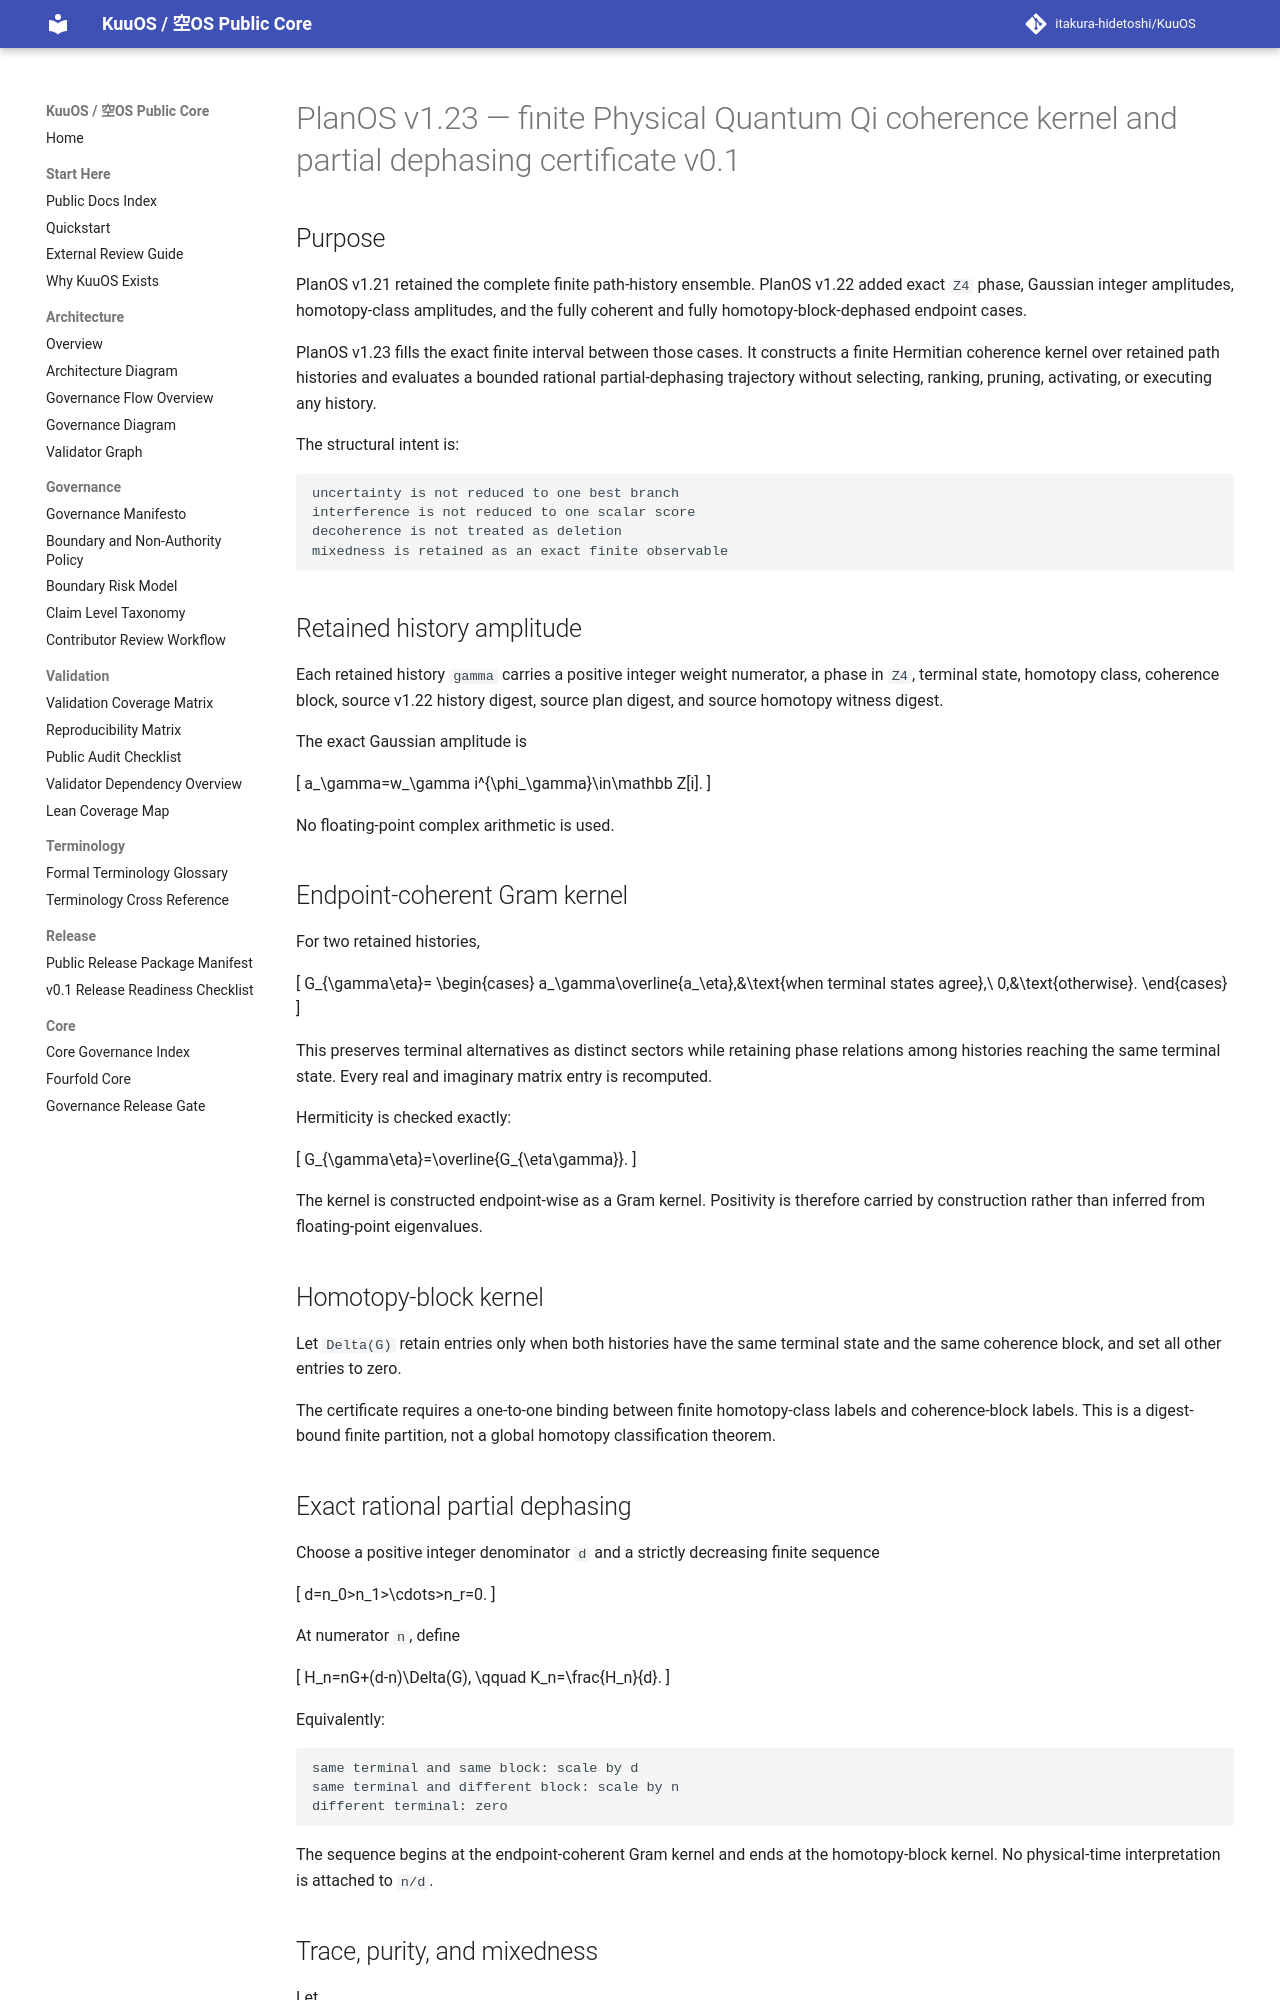

repository: itakura-hidetoshi/KuuOS · page: planos_finite_physical_quantum_qi_coherence_kernel_partial_dephasing_certificate_kernel_v0_1/index.html · generator: mkdocs

# PlanOS v1.23 — finite Physical Quantum Qi coherence kernel and partial dephasing certificate v0.1

## Purpose

PlanOS v1.21 retained the complete finite path-history ensemble. PlanOS v1.22 added exact `Z4` phase, Gaussian integer amplitudes, homotopy-class amplitudes, and the fully coherent and fully homotopy-block-dephased endpoint cases.

PlanOS v1.23 fills the exact finite interval between those cases. It constructs a finite Hermitian coherence kernel over retained path histories and evaluates a bounded rational partial-dephasing trajectory without selecting, ranking, pruning, activating, or executing any history.

The structural intent is:

```text
uncertainty is not reduced to one best branch
interference is not reduced to one scalar score
decoherence is not treated as deletion
mixedness is retained as an exact finite observable
```

## Retained history amplitude

Each retained history `gamma` carries a positive integer weight numerator, a phase in `Z4`, terminal state, homotopy class, coherence block, source v1.22 history digest, source plan digest, and source homotopy witness digest.

The exact Gaussian amplitude is

\[
a_\gamma=w_\gamma i^{\phi_\gamma}\in\mathbb Z[i].
\]

No floating-point complex arithmetic is used.

## Endpoint-coherent Gram kernel

For two retained histories,

\[
G_{\gamma\eta}=
\begin{cases}
a_\gamma\overline{a_\eta},&\text{when terminal states agree},\\
0,&\text{otherwise}.
\end{cases}
\]

This preserves terminal alternatives as distinct sectors while retaining phase relations among histories reaching the same terminal state. Every real and imaginary matrix entry is recomputed.

Hermiticity is checked exactly:

\[
G_{\gamma\eta}=\overline{G_{\eta\gamma}}.
\]

The kernel is constructed endpoint-wise as a Gram kernel. Positivity is therefore carried by construction rather than inferred from floating-point eigenvalues.

## Homotopy-block kernel

Let `Delta(G)` retain entries only when both histories have the same terminal state and the same coherence block, and set all other entries to zero.

The certificate requires a one-to-one binding between finite homotopy-class labels and coherence-block labels. This is a digest-bound finite partition, not a global homotopy classification theorem.
